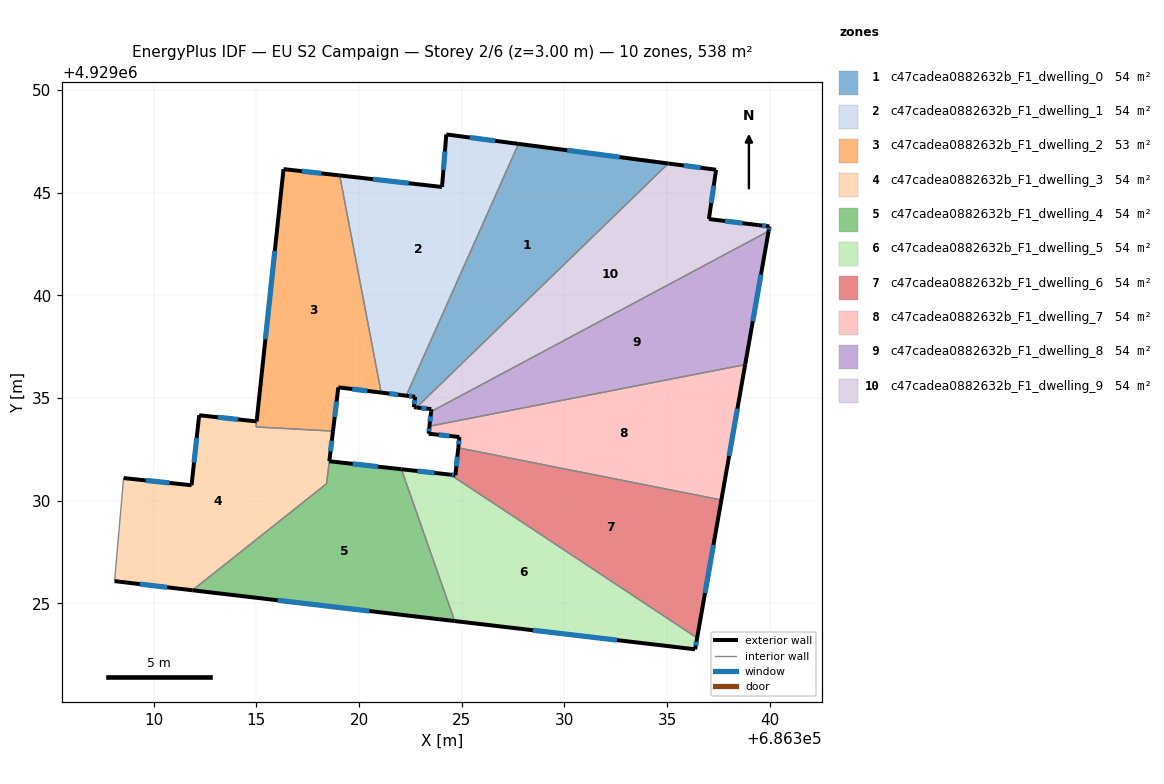
=== STOREY PLAN SPEC (per zone: floor XY polygon, exterior-wall plan segments, windows/doors) ===
zone 1: c47cadea0882632b_F1_dwelling_0  (53.8 m²)
  floor: (686335.06, 4929046.43) (686322.80, 4929034.54) (686322.67, 4929034.55) (686322.73, 4929035.06) (686322.30, 4929035.12) (686327.77, 4929047.38)
  exterior wall: (686322.67, 4929034.55) – (686322.80, 4929034.54)  [0.1 m]
  exterior wall: (686322.73, 4929035.06) – (686322.67, 4929034.55)  [0.5 m]
    window: (686322.71, 4929034.90) – (686322.69, 4929034.72)  [0.2 m²]
  exterior wall: (686322.30, 4929035.12) – (686322.73, 4929035.06)  [0.4 m]
    window: (686322.44, 4929035.10) – (686322.59, 4929035.08)  [0.2 m²]
  exterior wall: (686335.06, 4929046.43) – (686327.77, 4929047.38)  [7.4 m]
    window: (686332.69, 4929046.74) – (686330.14, 4929047.07)  [2.7 m²]
  interior walls: 2
zone 2: c47cadea0882632b_F1_dwelling_1  (53.8 m²)
  floor: (686327.77, 4929047.38) (686322.30, 4929035.12) (686321.08, 4929035.26) (686319.06, 4929045.84) (686324.04, 4929045.28) (686324.25, 4929047.84)
  exterior wall: (686327.77, 4929047.38) – (686324.25, 4929047.84)  [3.5 m]
    window: (686326.62, 4929047.53) – (686325.39, 4929047.69)  [1.3 m²]
  exterior wall: (686321.08, 4929035.26) – (686322.30, 4929035.12)  [1.2 m]
    window: (686321.47, 4929035.22) – (686321.90, 4929035.16)  [0.5 m²]
  exterior wall: (686324.04, 4929045.28) – (686319.06, 4929045.84)  [5.0 m]
    window: (686322.42, 4929045.46) – (686320.68, 4929045.66)  [1.8 m²]
  exterior wall: (686324.25, 4929047.84) – (686324.04, 4929045.28)  [2.6 m]
    window: (686324.18, 4929047.01) – (686324.11, 4929046.11)  [0.9 m²]
  interior walls: 2
zone 3: c47cadea0882632b_F1_dwelling_2  (52.8 m²)
  floor: (686319.06, 4929045.84) (686321.08, 4929035.26) (686318.99, 4929035.52) (686318.73, 4929033.39) (686314.99, 4929033.59) (686316.32, 4929046.15)
  exterior wall: (686316.32, 4929046.15) – (686315.01, 4929033.87)  [12.4 m]
    window: (686315.89, 4929042.16) – (686315.44, 4929037.86)  [4.5 m²]
  exterior wall: (686319.06, 4929045.84) – (686316.32, 4929046.15)  [2.8 m]
    window: (686318.17, 4929045.94) – (686317.21, 4929046.05)  [1.0 m²]
  exterior wall: (686318.99, 4929035.52) – (686321.08, 4929035.26)  [2.1 m]
    window: (686319.67, 4929035.44) – (686320.40, 4929035.35)  [0.8 m²]
  exterior wall: (686318.73, 4929033.39) – (686318.99, 4929035.52)  [2.1 m]
    window: (686318.81, 4929034.08) – (686318.91, 4929034.83)  [0.8 m²]
  interior walls: 3
zone 4: c47cadea0882632b_F1_dwelling_3  (54.2 m²)
  floor: (686318.73, 4929033.39) (686318.42, 4929030.83) (686311.88, 4929025.64) (686308.09, 4929026.08) (686308.53, 4929031.10) (686311.84, 4929030.75) (686312.21, 4929034.16) (686315.01, 4929033.86) (686314.98, 4929033.59)
  exterior wall: (686318.55, 4929031.93) – (686318.73, 4929033.39)  [1.5 m]
    window: (686318.61, 4929032.40) – (686318.67, 4929032.91)  [0.5 m²]
  exterior wall: (686308.09, 4929026.08) – (686311.88, 4929025.64)  [3.8 m]
    window: (686309.32, 4929025.94) – (686310.65, 4929025.78)  [1.4 m²]
  exterior wall: (686311.84, 4929030.75) – (686308.53, 4929031.10)  [3.3 m]
    window: (686310.76, 4929030.87) – (686309.61, 4929030.99)  [1.2 m²]
  exterior wall: (686312.21, 4929034.16) – (686311.84, 4929030.75)  [3.4 m]
    window: (686312.09, 4929033.05) – (686311.96, 4929031.86)  [1.3 m²]
  exterior wall: (686315.01, 4929033.86) – (686312.21, 4929034.16)  [2.8 m]
    window: (686314.10, 4929033.96) – (686313.12, 4929034.06)  [1.0 m²]
  interior walls: 5
zone 5: c47cadea0882632b_F1_dwelling_4  (54.4 m²)
  floor: (686322.06, 4929031.53) (686324.66, 4929024.14) (686311.88, 4929025.64) (686318.42, 4929030.83) (686318.55, 4929031.92)
  exterior wall: (686322.06, 4929031.53) – (686318.55, 4929031.92)  [3.5 m]
    window: (686320.92, 4929031.66) – (686319.69, 4929031.80)  [1.3 m²]
  exterior wall: (686311.88, 4929025.64) – (686324.66, 4929024.14)  [12.9 m]
    window: (686316.04, 4929025.15) – (686320.50, 4929024.62)  [4.7 m²]
  interior walls: 3
zone 6: c47cadea0882632b_F1_dwelling_5  (53.8 m²)
  floor: (686336.47, 4929023.31) (686336.37, 4929022.76) (686324.66, 4929024.14) (686322.06, 4929031.53) (686324.45, 4929031.27)
  exterior wall: (686324.45, 4929031.27) – (686322.06, 4929031.53)  [2.4 m]
    window: (686323.67, 4929031.35) – (686322.84, 4929031.45)  [0.9 m²]
  exterior wall: (686336.37, 4929022.76) – (686336.47, 4929023.31)  [0.6 m]
    window: (686336.40, 4929022.94) – (686336.44, 4929023.13)  [0.2 m²]
  exterior wall: (686324.66, 4929024.14) – (686336.37, 4929022.76)  [11.8 m]
    window: (686328.47, 4929023.69) – (686332.56, 4929023.21)  [4.3 m²]
  interior walls: 2
zone 7: c47cadea0882632b_F1_dwelling_6  (53.8 m²)
  floor: (686337.65, 4929030.04) (686336.47, 4929023.31) (686324.45, 4929031.27) (686324.69, 4929031.24) (686324.83, 4929032.58)
  exterior wall: (686324.69, 4929031.24) – (686324.45, 4929031.27)  [0.2 m]
    window: (686324.61, 4929031.25) – (686324.53, 4929031.26)  [0.1 m²]
  exterior wall: (686324.83, 4929032.58) – (686324.69, 4929031.24)  [1.3 m]
    window: (686324.79, 4929032.14) – (686324.74, 4929031.68)  [0.5 m²]
  exterior wall: (686336.47, 4929023.31) – (686337.65, 4929030.04)  [6.8 m]
    window: (686336.85, 4929025.50) – (686337.26, 4929027.85)  [2.5 m²]
  interior walls: 2
zone 8: c47cadea0882632b_F1_dwelling_7  (53.8 m²)
  floor: (686338.81, 4929036.63) (686337.65, 4929030.04) (686324.83, 4929032.58) (686324.89, 4929033.10) (686323.39, 4929033.26) (686323.43, 4929033.63)
  exterior wall: (686324.89, 4929033.10) – (686324.83, 4929032.58)  [0.5 m]
    window: (686324.87, 4929032.93) – (686324.85, 4929032.75)  [0.2 m²]
  exterior wall: (686323.39, 4929033.26) – (686324.89, 4929033.10)  [1.5 m]
    window: (686323.88, 4929033.21) – (686324.40, 4929033.15)  [0.6 m²]
  exterior wall: (686323.43, 4929033.63) – (686323.39, 4929033.26)  [0.4 m]
    window: (686323.42, 4929033.51) – (686323.40, 4929033.38)  [0.1 m²]
  exterior wall: (686337.65, 4929030.04) – (686338.81, 4929036.63)  [6.7 m]
    window: (686338.02, 4929032.18) – (686338.43, 4929034.48)  [2.5 m²]
  interior walls: 2
zone 9: c47cadea0882632b_F1_dwelling_8  (53.8 m²)
  floor: (686339.95, 4929043.13) (686338.81, 4929036.63) (686323.43, 4929033.63) (686323.51, 4929034.34)
  exterior wall: (686323.51, 4929034.34) – (686323.43, 4929033.63)  [0.7 m]
    window: (686323.48, 4929034.11) – (686323.46, 4929033.86)  [0.3 m²]
  exterior wall: (686338.81, 4929036.63) – (686339.95, 4929043.13)  [6.6 m]
    window: (686339.18, 4929038.74) – (686339.58, 4929041.02)  [2.4 m²]
  interior walls: 2
zone 10: c47cadea0882632b_F1_dwelling_9  (53.8 m²)
  floor: (686337.39, 4929046.12) (686337.04, 4929043.72) (686339.47, 4929043.42) (686339.99, 4929043.36) (686339.95, 4929043.13) (686323.51, 4929034.34) (686323.52, 4929034.46) (686322.80, 4929034.54) (686335.06, 4929046.43)
  exterior wall: (686339.47, 4929043.42) – (686337.04, 4929043.72)  [2.4 m]
    window: (686338.68, 4929043.52) – (686337.83, 4929043.62)  [0.9 m²]
  exterior wall: (686339.99, 4929043.36) – (686339.47, 4929043.42)  [0.5 m]
    window: (686339.82, 4929043.38) – (686339.64, 4929043.40)  [0.2 m²]
  exterior wall: (686339.95, 4929043.13) – (686339.99, 4929043.36)  [0.2 m]
    window: (686339.96, 4929043.21) – (686339.98, 4929043.29)  [0.1 m²]
  exterior wall: (686323.52, 4929034.46) – (686323.51, 4929034.34)  [0.1 m]
  exterior wall: (686322.80, 4929034.54) – (686323.52, 4929034.46)  [0.7 m]
    window: (686323.03, 4929034.51) – (686323.28, 4929034.49)  [0.3 m²]
  exterior wall: (686337.39, 4929046.12) – (686335.06, 4929046.43)  [2.3 m]
    window: (686336.63, 4929046.22) – (686335.82, 4929046.33)  [0.9 m²]
  exterior wall: (686337.04, 4929043.72) – (686337.39, 4929046.12)  [2.4 m]
    window: (686337.15, 4929044.50) – (686337.28, 4929045.34)  [0.9 m²]
  interior walls: 2

=== DERIVED (storey summary) ===
Building: EU S2 Campaign
Storey: 2 of 6  (floor level z = 3.00 m)
Storey gross floor area: 537.9 m²
Zones on this storey: 10
  - c47cadea0882632b_F1_dwelling_0: floor 53.8 m²; exterior wall 8.4 m (25.3 m²); 3 window(s) 3.0 m²; WWR 12.0%
  - c47cadea0882632b_F1_dwelling_1: floor 53.8 m²; exterior wall 12.4 m (37.1 m²); 4 window(s) 4.5 m²; WWR 12.2%
  - c47cadea0882632b_F1_dwelling_2: floor 52.8 m²; exterior wall 19.4 m (58.1 m²); 4 window(s) 7.1 m²; WWR 12.2%
  - c47cadea0882632b_F1_dwelling_3: floor 54.2 m²; exterior wall 14.9 m (44.6 m²); 5 window(s) 5.5 m²; WWR 12.2%
  - c47cadea0882632b_F1_dwelling_4: floor 54.4 m²; exterior wall 16.4 m (49.2 m²); 2 window(s) 6.0 m²; WWR 12.2%
  - c47cadea0882632b_F1_dwelling_5: floor 53.8 m²; exterior wall 14.8 m (44.3 m²); 3 window(s) 5.4 m²; WWR 12.2%
  - c47cadea0882632b_F1_dwelling_6: floor 53.8 m²; exterior wall 8.4 m (25.2 m²); 3 window(s) 3.1 m²; WWR 12.2%
  - c47cadea0882632b_F1_dwelling_7: floor 53.8 m²; exterior wall 9.1 m (27.3 m²); 4 window(s) 3.3 m²; WWR 12.2%
  - c47cadea0882632b_F1_dwelling_8: floor 53.8 m²; exterior wall 7.3 m (22.0 m²); 2 window(s) 2.7 m²; WWR 12.2%
  - c47cadea0882632b_F1_dwelling_9: floor 53.8 m²; exterior wall 8.8 m (26.5 m²); 6 window(s) 3.2 m²; WWR 12.0%
Zone adjacency (shared interzone walls):
  - c47cadea0882632b_F1_dwelling_0 ↔ c47cadea0882632b_F1_dwelling_1
  - c47cadea0882632b_F1_dwelling_0 ↔ c47cadea0882632b_F1_dwelling_9
  - c47cadea0882632b_F1_dwelling_1 ↔ c47cadea0882632b_F1_dwelling_2
  - c47cadea0882632b_F1_dwelling_2 ↔ c47cadea0882632b_F1_dwelling_3
  - c47cadea0882632b_F1_dwelling_3 ↔ c47cadea0882632b_F1_dwelling_4
  - c47cadea0882632b_F1_dwelling_4 ↔ c47cadea0882632b_F1_dwelling_5
  - c47cadea0882632b_F1_dwelling_5 ↔ c47cadea0882632b_F1_dwelling_6
  - c47cadea0882632b_F1_dwelling_6 ↔ c47cadea0882632b_F1_dwelling_7
  - c47cadea0882632b_F1_dwelling_7 ↔ c47cadea0882632b_F1_dwelling_8
  - c47cadea0882632b_F1_dwelling_8 ↔ c47cadea0882632b_F1_dwelling_9